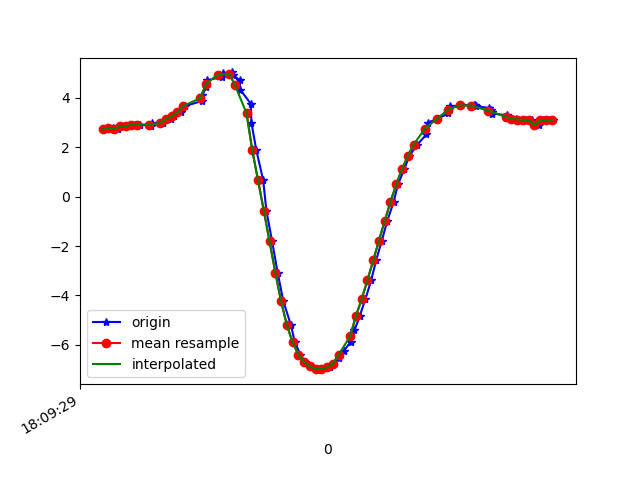

Source data for this figure (header and first rows):
1617818969840, 514613399382434, 2.7259946, -4.645698, 8.186969
1617818969860, 514613418613204, 2.796, -4.766, 8.093
1617818969877, 514613437843974, 2.798, -4.71, 8.126
1617818969895, 514613457074744, 2.747, -4.775, 8.105
1617818969914, 514613476305514, 2.848, -4.735, 8.094
1617818969934, 514613495536284, 2.85, -4.699, 8.114
1617818969954, 514613514767054, 2.919, -4.8, 8.03
1617818969971, 514613533997824, 2.922, -4.734, 8.068
1617818970007, 514613553228594, 2.867, -4.724, 8.093
1617818970011, 514613572459364, 2.977, -4.679, 8.08
1617818970043, 514613591690134, 2.985, -4.6, 8.122
1617818970051, 514613610920904, 2.977, -4.678, 8.08
1617818970079, 514613630151674, 3.145, -4.654, 8.03
1617818970088, 514613649382444, 3.258, -4.596, 8.019
1617818970114, 514613668613214, 3.421, -4.637, 7.927
1617818970126, 514613687843984, 3.676, -4.529, 7.875
1617818970185, 514613707074754, 3.874, -4.462, 7.818
1617818970187, 514613726305524, 4.115, -4.574, 7.628
1617818970200, 514613745536294, 4.458, -4.552, 7.447
1617818970204, 514613764767064, 4.714, -4.331, 7.42
1617818970254, 514613783997834, 4.862, -4.53, 7.203
1617818970257, 514613803228604, 5.004, -4.594, 7.063
1617818970291, 514613822459374, 5.035, -4.737, 6.946
1617818970294, 514613841690144, 4.934, -4.966, 6.859
1617818970316, 514613860920914, 4.717, -5.112, 6.904
1617818970319, 514613880151684, 4.323, -5.244, 7.06
1617818970355, 514613899382454, 3.766, -5.453, 7.219
1617818970357, 514613918613224, 2.999, -5.727, 7.366
1617818970374, 514613937843994, 1.889, -5.945, 7.558
1617818970398, 514613957074764, 0.6645, -6.016, 7.708
1617818970409, 514613976305534, -0.563, -6.136, 7.62
1617818970429, 514613995536304, -1.812, -6.312, 7.275
1617818970448, 514614014767074, -3.07, -6.391, 6.765
1617818970468, 514614033997844, -4.238, -6.32, 6.175
1617818970494, 514614053228614, -5.194, -6.176, 5.561
1617818970508, 514614072459384, -5.897, -6.029, 4.991
1617818970527, 514614091690154, -6.392, -5.842, 4.588
1617818970544, 514614110920924, -6.705, -5.632, 4.4
1617818970562, 514614130151694, -6.875, -5.478, 4.332
1617818970583, 514614149382464, -6.985, -5.423, 4.223
1617818970601, 514614168613234, -6.97, -5.45, 4.214
1617818970630, 514614187844004, -6.908, -5.534, 4.207
1617818970641, 514614207074774, -6.765, -5.611, 4.335
1617818970660, 514614226305544, -6.543, -5.648, 4.619
1617818970677, 514614245536314, -6.255, -5.633, 5.018
1617818970702, 514614264767084, -5.88, -5.587, 5.5
1617818970715, 514614283997854, -5.412, -5.516, 6.027
1617818970733, 514614303228624, -4.836, -5.44, 6.562
1617818970753, 514614322459394, -4.145, -5.371, 7.072
1617818970773, 514614341690164, -3.383, -5.263, 7.543
1617818970790, 514614360920934, -2.583, -5.12, 7.947
1617818970810, 514614380151704, -1.774, -4.978, 8.253
1617818970829, 514614399382474, -0.9765, -4.848, 8.461
1617818970851, 514614418613244, -0.2069, -4.735, 8.578
1617818970866, 514614437844014, 0.5029, -4.632, 8.622
1617818970888, 514614457074784, 1.118, -4.547, 8.609
1617818970905, 514614476305554, 1.645, -4.512, 8.543
1617818970933, 514614495536324, 2.109, -4.507, 8.443
1617818970965, 514614514767094, 2.525, -4.483, 8.341
1617818970969, 514614533997864, 3, -4.83, 7.982
1617818971001, 514614553228634, 3.144, -4.517, 8.109
... 22 more rows
